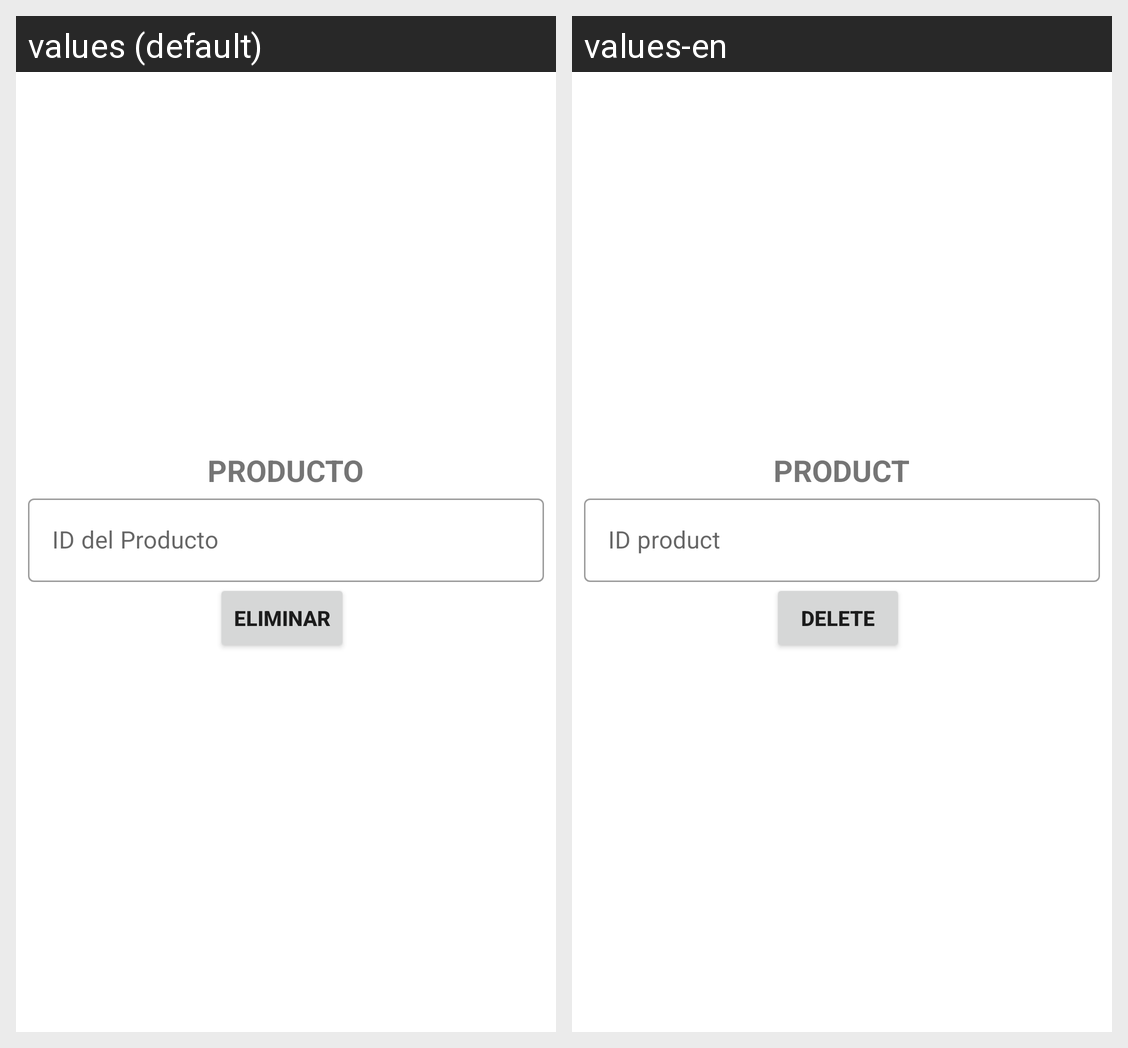

Strings drawn on this Android screen and how each of the app's shown locales translates them:
Android screen res/layout/activity_producto_eliminar.xml rendered under 2 locales, left to right: values (default), values-en. Device: Nexus 5 (rendered at 1080×1920; each locale shown at half size, 540×960, under a caption strip naming it); theme Theme.CafetinesUES.
Strings drawn on this screen, with the default value and each locale's value (text and hints the layout hard-codes, and strings that could not be matched under every locale, appear in the picture but are not listed):

texto_Producto
  values: PRODUCTO
  values-en: PRODUCT

id_Producto
  values: ID del Producto
  values-en: ID product

eliminar
  values: Eliminar
  values-en: Delete
